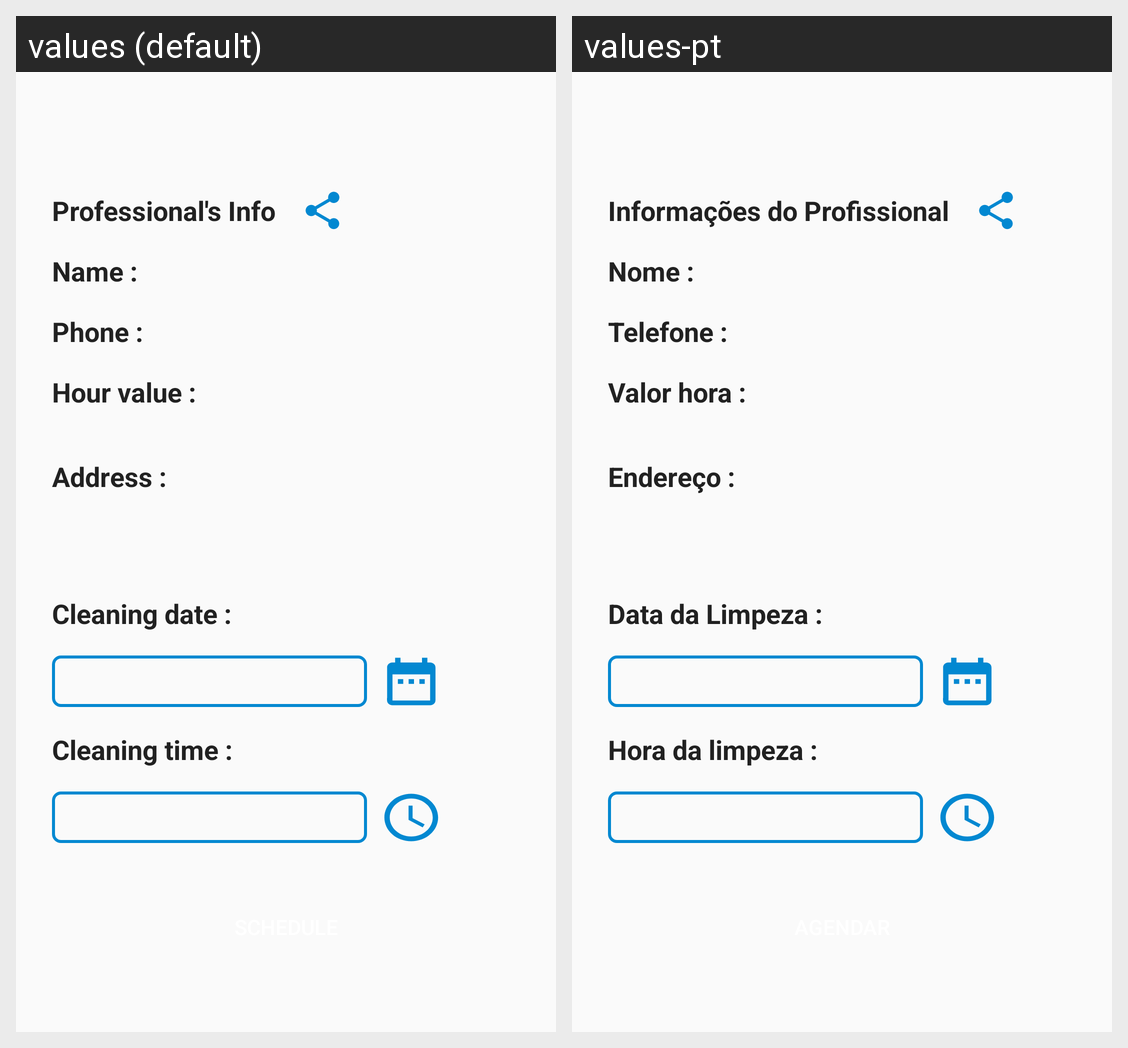

Locale-by-locale string values for the Android screen shown in this grid:
Android screen res/layout/activity_cleaner_detail.xml rendered under 2 locales, left to right: values (default), values-pt. Device: Nexus 5 (rendered at 1080×1920; each locale shown at half size, 540×960, under a caption strip naming it); theme AppTheme.
Strings drawn on this screen, with the default value and each locale's value (text and hints the layout hard-codes, and strings that could not be matched under every locale, appear in the picture but are not listed):

tvProfessional_info
  values: Professional's Info
  values-pt: Informações do Profissional

tvNameLbl
  values: Name :
  values-pt: Nome :

tvPhoneLbl
  values: Phone :
  values-pt: Telefone :

hour_value
  values: Hour value :
  values-pt: Valor hora :

tvAddress
  values: Address :
  values-pt: Endereço :

tvCleaningDate
  values: Cleaning date :
  values-pt: Data da Limpeza :

tvCleaningTime
  values: Cleaning time :
  values-pt: Hora da limpeza :
